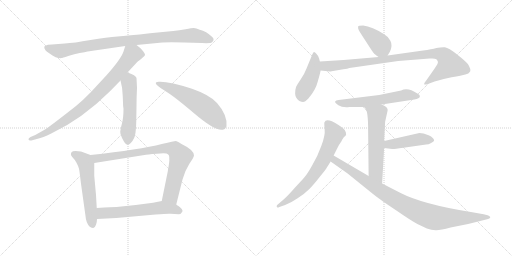
t = 0.00 s
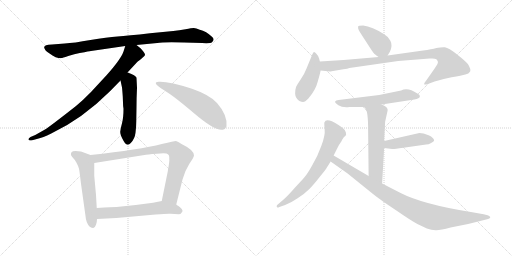
t = 2.34 s
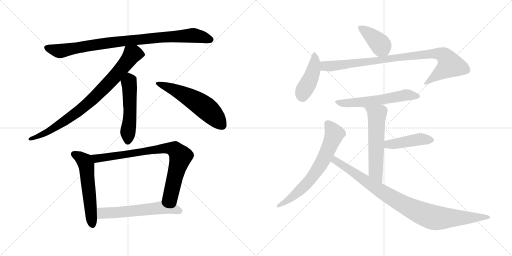
t = 4.69 s
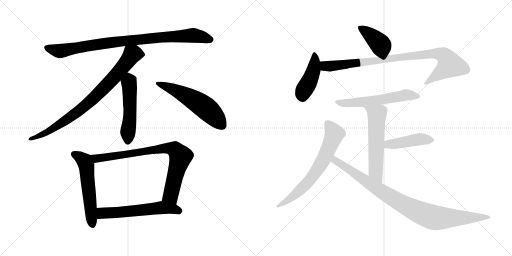
t = 7.03 s
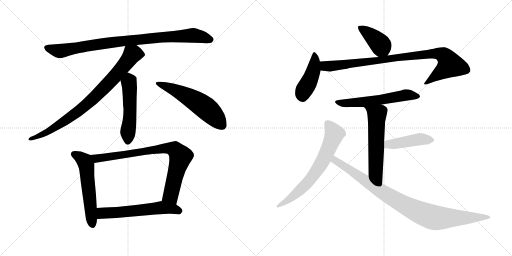
t = 9.38 s
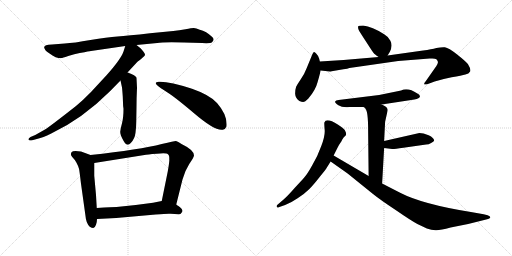
t = 11.72 s

The animated SVG that drew these frames (rendered in a browser with its animation timeline set to each time). Animation: 15 CSS @keyframes rules; one cycle of 11.72 s.

<svg version="1.1" viewBox="0 0 2048 1024" xmlns="http://www.w3.org/2000/svg">
  <g stroke="lightgray" stroke-dasharray="1,1" stroke-width="1" transform="scale(4, 4)">
    <line x1="0" y1="0" x2="256" y2="256"></line>
    <line x1="256" y1="0" x2="0" y2="256"></line>
    <line x1="128" y1="0" x2="128" y2="256"></line>
    <line x1="0" y1="128" x2="256" y2="128"></line>
    <line x1="256" y1="0" x2="512" y2="256"></line>
    <line x1="512" y1="0" x2="256" y2="256"></line>
    <line x1="384" y1="0" x2="384" y2="256"></line>
    <line x1="256" y1="128" x2="512" y2="128"></line>
  </g>
<g transform="scale(1, -1) translate(0, -850)">
   <style type="text/css">
    @keyframes keyframes0 {
      from {
       stroke: black;
       stroke-dashoffset: 920;
       stroke-width: 128;
       }
       75% {
       animation-timing-function: step-end;
       stroke: black;
       stroke-dashoffset: 0;
       stroke-width: 128;
       }
       to {
       stroke: black;
       stroke-width: 1024;
       }
       }
       #make-me-a-hanzi-animation-0 {
         animation: keyframes0 0.998698s both;
         animation-delay: 0.000000s;
         animation-timing-function: linear;
       }
    @keyframes keyframes1 {
      from {
       stroke: black;
       stroke-dashoffset: 831;
       stroke-width: 128;
       }
       73% {
       animation-timing-function: step-end;
       stroke: black;
       stroke-dashoffset: 0;
       stroke-width: 128;
       }
       to {
       stroke: black;
       stroke-width: 1024;
       }
       }
       #make-me-a-hanzi-animation-1 {
         animation: keyframes1 0.926270s both;
         animation-delay: 0.998698s;
         animation-timing-function: linear;
       }
    @keyframes keyframes2 {
      from {
       stroke: black;
       stroke-dashoffset: 517;
       stroke-width: 128;
       }
       63% {
       animation-timing-function: step-end;
       stroke: black;
       stroke-dashoffset: 0;
       stroke-width: 128;
       }
       to {
       stroke: black;
       stroke-width: 1024;
       }
       }
       #make-me-a-hanzi-animation-2 {
         animation: keyframes2 0.670736s both;
         animation-delay: 1.924968s;
         animation-timing-function: linear;
       }
    @keyframes keyframes3 {
      from {
       stroke: black;
       stroke-dashoffset: 570;
       stroke-width: 128;
       }
       65% {
       animation-timing-function: step-end;
       stroke: black;
       stroke-dashoffset: 0;
       stroke-width: 128;
       }
       to {
       stroke: black;
       stroke-width: 1024;
       }
       }
       #make-me-a-hanzi-animation-3 {
         animation: keyframes3 0.713867s both;
         animation-delay: 2.595704s;
         animation-timing-function: linear;
       }
    @keyframes keyframes4 {
      from {
       stroke: black;
       stroke-dashoffset: 565;
       stroke-width: 128;
       }
       65% {
       animation-timing-function: step-end;
       stroke: black;
       stroke-dashoffset: 0;
       stroke-width: 128;
       }
       to {
       stroke: black;
       stroke-width: 1024;
       }
       }
       #make-me-a-hanzi-animation-4 {
         animation: keyframes4 0.709798s both;
         animation-delay: 3.309571s;
         animation-timing-function: linear;
       }
    @keyframes keyframes5 {
      from {
       stroke: black;
       stroke-dashoffset: 818;
       stroke-width: 128;
       }
       73% {
       animation-timing-function: step-end;
       stroke: black;
       stroke-dashoffset: 0;
       stroke-width: 128;
       }
       to {
       stroke: black;
       stroke-width: 1024;
       }
       }
       #make-me-a-hanzi-animation-5 {
         animation: keyframes5 0.915690s both;
         animation-delay: 4.019369s;
         animation-timing-function: linear;
       }
    @keyframes keyframes6 {
      from {
       stroke: black;
       stroke-dashoffset: 592;
       stroke-width: 128;
       }
       66% {
       animation-timing-function: step-end;
       stroke: black;
       stroke-dashoffset: 0;
       stroke-width: 128;
       }
       to {
       stroke: black;
       stroke-width: 1024;
       }
       }
       #make-me-a-hanzi-animation-6 {
         animation: keyframes6 0.731771s both;
         animation-delay: 4.935059s;
         animation-timing-function: linear;
       }
    @keyframes keyframes7 {
      from {
       stroke: black;
       stroke-dashoffset: 401;
       stroke-width: 128;
       }
       57% {
       animation-timing-function: step-end;
       stroke: black;
       stroke-dashoffset: 0;
       stroke-width: 128;
       }
       to {
       stroke: black;
       stroke-width: 1024;
       }
       }
       #make-me-a-hanzi-animation-7 {
         animation: keyframes7 0.576335s both;
         animation-delay: 5.666830s;
         animation-timing-function: linear;
       }
    @keyframes keyframes8 {
      from {
       stroke: black;
       stroke-dashoffset: 438;
       stroke-width: 128;
       }
       59% {
       animation-timing-function: step-end;
       stroke: black;
       stroke-dashoffset: 0;
       stroke-width: 128;
       }
       to {
       stroke: black;
       stroke-width: 1024;
       }
       }
       #make-me-a-hanzi-animation-8 {
         animation: keyframes8 0.606445s both;
         animation-delay: 6.243165s;
         animation-timing-function: linear;
       }
    @keyframes keyframes9 {
      from {
       stroke: black;
       stroke-dashoffset: 920;
       stroke-width: 128;
       }
       75% {
       animation-timing-function: step-end;
       stroke: black;
       stroke-dashoffset: 0;
       stroke-width: 128;
       }
       to {
       stroke: black;
       stroke-width: 1024;
       }
       }
       #make-me-a-hanzi-animation-9 {
         animation: keyframes9 0.998698s both;
         animation-delay: 6.849610s;
         animation-timing-function: linear;
       }
    @keyframes keyframes10 {
      from {
       stroke: black;
       stroke-dashoffset: 583;
       stroke-width: 128;
       }
       65% {
       animation-timing-function: step-end;
       stroke: black;
       stroke-dashoffset: 0;
       stroke-width: 128;
       }
       to {
       stroke: black;
       stroke-width: 1024;
       }
       }
       #make-me-a-hanzi-animation-10 {
         animation: keyframes10 0.724447s both;
         animation-delay: 7.848308s;
         animation-timing-function: linear;
       }
    @keyframes keyframes11 {
      from {
       stroke: black;
       stroke-dashoffset: 576;
       stroke-width: 128;
       }
       65% {
       animation-timing-function: step-end;
       stroke: black;
       stroke-dashoffset: 0;
       stroke-width: 128;
       }
       to {
       stroke: black;
       stroke-width: 1024;
       }
       }
       #make-me-a-hanzi-animation-11 {
         animation: keyframes11 0.718750s both;
         animation-delay: 8.572755s;
         animation-timing-function: linear;
       }
    @keyframes keyframes12 {
      from {
       stroke: black;
       stroke-dashoffset: 443;
       stroke-width: 128;
       }
       59% {
       animation-timing-function: step-end;
       stroke: black;
       stroke-dashoffset: 0;
       stroke-width: 128;
       }
       to {
       stroke: black;
       stroke-width: 1024;
       }
       }
       #make-me-a-hanzi-animation-12 {
         animation: keyframes12 0.610514s both;
         animation-delay: 9.291505s;
         animation-timing-function: linear;
       }
    @keyframes keyframes13 {
      from {
       stroke: black;
       stroke-dashoffset: 679;
       stroke-width: 128;
       }
       69% {
       animation-timing-function: step-end;
       stroke: black;
       stroke-dashoffset: 0;
       stroke-width: 128;
       }
       to {
       stroke: black;
       stroke-width: 1024;
       }
       }
       #make-me-a-hanzi-animation-13 {
         animation: keyframes13 0.802572s both;
         animation-delay: 9.902019s;
         animation-timing-function: linear;
       }
    @keyframes keyframes14 {
      from {
       stroke: black;
       stroke-dashoffset: 940;
       stroke-width: 128;
       }
       75% {
       animation-timing-function: step-end;
       stroke: black;
       stroke-dashoffset: 0;
       stroke-width: 128;
       }
       to {
       stroke: black;
       stroke-width: 1024;
       }
       }
       #make-me-a-hanzi-animation-14 {
         animation: keyframes14 1.014974s both;
         animation-delay: 10.704591s;
         animation-timing-function: linear;
       }
</style>
<path d="M 546.0 670.0 L 629.0 678.0 Q 651.0 682.0 736.0 680.0 L 808.0 678.0 Q 842.0 676.0 848.0 681.0 Q 860.0 691.0 849.0 702.0 Q 825.0 725.0 799.0 731.0 Q 784.0 738.0 775.0 738.0 Q 767.0 738.0 742.0 733.0 Q 717.0 728.0 693.0 726.0 L 600.0 717.0 Q 511.0 707.0 470.0 704.0 Q 429.0 701.0 362.0 690.0 Q 295.0 678.0 259.0 676.0 L 208.0 672.0 Q 170.0 671.0 178.0 656.0 Q 181.0 651.0 181.0 650.0 Q 181.0 649.0 188.0 643.0 L 210.0 628.0 Q 223.0 619.0 234.0 618.0 Q 245.0 617.0 246.0 618.0 Q 248.0 618.0 273.0 626.0 Q 298.0 634.0 319.0 638.0 Q 341.0 641.0 350.0 644.0 Q 360.0 646.0 364.0 646.0 L 501.0 666.0 L 546.0 670.0 Z" fill="lightgray"></path> 
<path d="M 510.0 560.0 L 548.0 601.0 Q 549.0 603.0 558.0 609.0 Q 566.0 615.0 572.0 621.0 Q 579.0 627.0 580.0 630.0 Q 581.0 633.0 574.0 643.0 Q 567.0 653.0 562.0 657.0 L 546.0 670.0 C 523.0 689.0 510.0 695.0 501.0 666.0 L 494.0 644.0 Q 484.0 614.0 427.0 550.0 L 364.0 482.0 Q 332.0 449.0 304.0 426.0 Q 201.0 345.0 180.0 332.0 L 141.0 310.0 L 122.0 302.0 Q 113.0 297.0 114.0 292.0 Q 116.0 286.0 129.0 289.0 L 151.0 295.0 Q 170.0 299.0 205.0 316.0 Q 330.0 375.0 440.0 485.0 L 482.0 528.0 L 510.0 560.0 Z" fill="lightgray"></path> 
<path d="M 545.0 364.0 L 546.0 423.0 Q 546.0 459.0 548.0 499.0 L 546.0 538.0 Q 547.0 541.0 536.0 549.0 Q 524.0 556.0 510.0 560.0 C 481.0 569.0 476.0 557.0 482.0 528.0 L 488.0 500.0 Q 489.0 493.0 491.0 464.0 L 492.0 439.0 Q 492.0 425.0 494.0 415.0 Q 494.0 379.0 488.0 357.0 Q 482.0 335.0 481.0 324.0 Q 480.0 312.0 494.0 287.0 Q 508.0 261.0 523.0 278.0 Q 539.0 294.0 542.0 319.0 Q 545.0 343.0 545.0 364.0 Z" fill="lightgray"></path> 
<path d="M 623.0 517.0 Q 626.0 507.0 658.0 488.0 Q 691.0 469.0 775.0 398.0 Q 859.0 326.0 890.0 331.0 Q 900.0 330.0 906.0 344.0 Q 911.0 389.0 868.0 438.0 Q 840.0 470.0 768.0 495.0 Q 677.0 525.0 635.0 523.0 Q 622.0 522.0 623.0 517.0 Z" fill="lightgray"></path> 
<path d="M 362.0 230.0 L 324.0 244.0 Q 292.0 250.0 286.0 241.0 Q 280.0 231.0 289.0 222.0 Q 298.0 213.0 306.0 199.0 Q 314.0 184.0 316.0 175.0 Q 318.0 166.0 324.0 115.0 L 342.0 -14.0 Q 344.0 -42.0 359.0 -57.0 Q 367.0 -62.0 373.0 -62.0 Q 380.0 -61.0 384.0 -49.0 Q 388.0 -38.0 388.0 -26.0 L 387.0 18.0 L 384.0 70.0 L 377.0 147.0 L 377.0 198.0 C 377.0 224.0 377.0 224.0 362.0 230.0 Z" fill="lightgray"></path> 
<path d="M 705.0 32.0 L 730.0 132.0 Q 739.0 166.0 757.0 194.0 Q 776.0 222.0 776.0 228.0 Q 776.0 250.0 726.0 274.0 L 715.0 281.0 Q 705.0 286.0 702.0 286.0 Q 699.0 286.0 647.0 274.0 Q 561.0 252.0 362.0 230.0 C 332.0 227.0 347.0 193.0 377.0 198.0 L 584.0 231.0 Q 585.0 232.0 627.0 235.0 Q 654.0 239.0 666.0 236.0 Q 679.0 233.0 677.0 213.0 Q 679.0 210.0 671.0 164.0 L 647.0 46.0 C 641.0 17.0 698.0 3.0 705.0 32.0 Z" fill="lightgray"></path> 
<path d="M 682.0 -5.0 L 715.0 -7.0 Q 723.0 -7.0 726.0 -1.0 Q 730.0 4.0 730.0 6.0 Q 730.0 8.0 729.0 10.0 Q 729.0 11.0 727.0 14.0 L 719.0 22.0 L 712.0 27.0 Q 708.0 29.0 705.0 32.0 C 681.0 49.0 676.0 52.0 647.0 46.0 L 612.0 39.0 L 543.0 30.0 L 466.0 22.0 Q 452.0 22.0 387.0 18.0 C 357.0 16.0 358.0 -28.0 388.0 -26.0 L 465.0 -22.0 L 623.0 -8.0 Q 670.0 -4.0 682.0 -5.0 Z" fill="lightgray"></path> 
<path d="M 1550.5 628.0 L 1559.5 643.0 Q 1571.5 668.0 1561.5 687.0 Q 1551.5 705.0 1536.5 713.0 Q 1488.5 744.0 1452.5 748.0 Q 1433.5 748.0 1432.5 744.0 Q 1431.5 737.0 1434.5 731.0 Q 1437.5 724.0 1464.5 683.0 Q 1491.5 641.0 1494.5 638.0 Q 1497.5 634.0 1514.5 622.0 C 1537.5 606.0 1537.5 606.0 1550.5 628.0 Z" fill="lightgray"></path> 
<path d="M 1279.5 604.0 L 1276.5 616.0 Q 1272.5 628.0 1265.5 635.0 Q 1259.5 641.0 1256.5 642.0 Q 1253.5 642.0 1249.5 633.0 L 1226.5 577.0 Q 1216.5 551.0 1202.5 532.0 Q 1189.5 513.0 1184.5 503.0 Q 1180.5 492.0 1180.5 475.0 Q 1181.5 457.0 1197.5 446.0 Q 1206.5 442.0 1212.5 442.0 Q 1219.5 442.0 1233.5 456.0 Q 1262.5 490.0 1270.5 522.0 Q 1279.5 553.0 1282.5 568.0 L 1279.5 604.0 Z" fill="lightgray"></path> 
<path d="M 1326.5 565.0 L 1373.5 573.0 Q 1391.5 575.0 1397.5 578.0 L 1592.5 606.0 L 1718.5 616.0 L 1729.5 616.0 Q 1740.5 616.0 1745.5 613.0 Q 1750.5 608.0 1751.5 603.0 Q 1753.5 597.0 1738.5 576.0 L 1703.5 526.0 Q 1693.5 514.0 1697.5 512.0 Q 1705.5 512.0 1711.5 514.0 L 1738.5 524.0 Q 1766.5 533.0 1806.5 541.0 Q 1847.5 548.0 1861.5 552.0 Q 1875.5 555.0 1880.5 564.0 Q 1884.5 573.0 1871.5 594.0 Q 1862.5 605.0 1828.5 632.0 Q 1794.5 659.0 1779.5 661.0 Q 1765.5 662.0 1745.5 658.0 Q 1726.5 653.0 1692.5 648.0 L 1550.5 628.0 L 1514.5 622.0 L 1374.5 610.0 L 1279.5 604.0 C 1249.5 602.0 1252.5 571.0 1282.5 568.0 L 1319.5 564.0 Q 1323.5 564.0 1326.5 565.0 Z" fill="lightgray"></path> 
<path d="M 1526.5 432.0 L 1657.5 452.0 Q 1678.5 456.0 1679.5 463.0 Q 1681.5 470.0 1669.5 476.0 Q 1631.5 502.0 1604.5 488.0 L 1516.5 470.0 L 1354.5 450.0 Q 1342.5 449.0 1340.5 444.0 Q 1338.5 439.0 1353.5 429.0 Q 1369.5 419.0 1397.5 422.0 L 1455.5 422.0 L 1526.5 432.0 Z" fill="lightgray"></path> 
<path d="M 1540.5 363.0 L 1550.5 408.0 Q 1550.5 414.0 1549.5 415.0 Q 1545.5 425.0 1526.5 432.0 C 1499.5 444.0 1435.5 444.0 1455.5 422.0 L 1461.5 416.0 Q 1472.5 405.0 1472.5 330.0 L 1474.5 146.0 C 1474.5 116.0 1526.5 86.0 1528.5 116.0 L 1536.5 258.0 L 1536.5 286.0 L 1540.5 363.0 Z" fill="lightgray"></path> 
<path d="M 1536.5 258.0 L 1568.5 254.0 Q 1573.5 253.0 1613.5 259.0 L 1704.5 272.0 Q 1714.5 272.0 1724.5 278.0 Q 1734.5 284.0 1736.5 287.0 Q 1736.5 299.0 1714.5 309.0 Q 1692.5 318.0 1677.5 318.0 L 1536.5 286.0 C 1507.5 279.0 1506.5 262.0 1536.5 258.0 Z" fill="lightgray"></path> 
<path d="M 1334.5 228.0 L 1349.5 258.0 Q 1356.5 272.0 1366.5 286.0 Q 1367.5 290.0 1370.5 294.0 L 1374.5 300.0 Q 1375.5 302.0 1380.5 306.0 Q 1386.5 310.0 1383.5 320.0 L 1379.5 329.0 Q 1375.5 336.0 1352.5 351.0 Q 1304.5 381.0 1297.5 360.0 Q 1296.5 357.0 1298.5 333.0 Q 1301.5 309.0 1285.5 267.0 Q 1270.5 225.0 1249.5 190.0 Q 1229.5 154.0 1218.5 142.0 Q 1207.5 129.0 1178.5 98.0 Q 1150.5 66.0 1135.5 53.0 L 1107.5 29.0 Q 1105.5 22.0 1108.5 21.0 Q 1110.5 18.0 1117.5 22.0 L 1140.5 30.0 Q 1162.5 38.0 1190.5 57.0 Q 1219.5 76.0 1236.5 93.0 Q 1253.5 110.0 1278.5 142.0 Q 1304.5 174.0 1307.5 180.0 L 1322.5 204.0 L 1334.5 228.0 Z" fill="lightgray"></path> 
<path d="M 1474.5 146.0 L 1334.5 228.0 C 1308.5 243.0 1297.5 221.0 1322.5 204.0 L 1390.5 156.0 L 1489.5 76.0 Q 1520.5 51.0 1582.5 10.0 Q 1643.5 -32.0 1669.5 -46.0 L 1707.5 -64.0 Q 1725.5 -70.0 1742.5 -71.0 Q 1759.5 -72.0 1802.5 -60.0 L 1872.5 -46.0 L 1948.5 -27.0 Q 1956.5 -25.0 1958.5 -23.0 Q 1966.5 -18.0 1950.5 -11.0 L 1934.5 -7.0 L 1883.5 2.0 Q 1689.5 33.0 1600.5 79.0 L 1528.5 116.0 L 1474.5 146.0 Z" fill="lightgray"></path> 
      <clipPath id="make-me-a-hanzi-clip-0">
      <path d="M 546.0 670.0 L 629.0 678.0 Q 651.0 682.0 736.0 680.0 L 808.0 678.0 Q 842.0 676.0 848.0 681.0 Q 860.0 691.0 849.0 702.0 Q 825.0 725.0 799.0 731.0 Q 784.0 738.0 775.0 738.0 Q 767.0 738.0 742.0 733.0 Q 717.0 728.0 693.0 726.0 L 600.0 717.0 Q 511.0 707.0 470.0 704.0 Q 429.0 701.0 362.0 690.0 Q 295.0 678.0 259.0 676.0 L 208.0 672.0 Q 170.0 671.0 178.0 656.0 Q 181.0 651.0 181.0 650.0 Q 181.0 649.0 188.0 643.0 L 210.0 628.0 Q 223.0 619.0 234.0 618.0 Q 245.0 617.0 246.0 618.0 Q 248.0 618.0 273.0 626.0 Q 298.0 634.0 319.0 638.0 Q 341.0 641.0 350.0 644.0 Q 360.0 646.0 364.0 646.0 L 501.0 666.0 L 546.0 670.0 Z" fill="lightgray"></path>
      </clipPath>
      <path clip-path="url(#make-me-a-hanzi-clip-0)" d="M 186.0 660.0 L 240.0 646.0 L 498.0 687.0 L 754.0 708.0 L 782.0 708.0 L 842.0 692.0 " fill="none" id="make-me-a-hanzi-animation-0" stroke-dasharray="792 1584" stroke-linecap="round"></path>

      <clipPath id="make-me-a-hanzi-clip-1">
      <path d="M 510.0 560.0 L 548.0 601.0 Q 549.0 603.0 558.0 609.0 Q 566.0 615.0 572.0 621.0 Q 579.0 627.0 580.0 630.0 Q 581.0 633.0 574.0 643.0 Q 567.0 653.0 562.0 657.0 L 546.0 670.0 C 523.0 689.0 510.0 695.0 501.0 666.0 L 494.0 644.0 Q 484.0 614.0 427.0 550.0 L 364.0 482.0 Q 332.0 449.0 304.0 426.0 Q 201.0 345.0 180.0 332.0 L 141.0 310.0 L 122.0 302.0 Q 113.0 297.0 114.0 292.0 Q 116.0 286.0 129.0 289.0 L 151.0 295.0 Q 170.0 299.0 205.0 316.0 Q 330.0 375.0 440.0 485.0 L 482.0 528.0 L 510.0 560.0 Z" fill="lightgray"></path>
      </clipPath>
      <path clip-path="url(#make-me-a-hanzi-clip-1)" d="M 568.0 632.0 L 529.0 632.0 L 437.0 520.0 L 383.0 464.0 L 314.0 405.0 L 190.0 322.0 L 122.0 294.0 " fill="none" id="make-me-a-hanzi-animation-1" stroke-dasharray="703 1406" stroke-linecap="round"></path>

      <clipPath id="make-me-a-hanzi-clip-2">
      <path d="M 545.0 364.0 L 546.0 423.0 Q 546.0 459.0 548.0 499.0 L 546.0 538.0 Q 547.0 541.0 536.0 549.0 Q 524.0 556.0 510.0 560.0 C 481.0 569.0 476.0 557.0 482.0 528.0 L 488.0 500.0 Q 489.0 493.0 491.0 464.0 L 492.0 439.0 Q 492.0 425.0 494.0 415.0 Q 494.0 379.0 488.0 357.0 Q 482.0 335.0 481.0 324.0 Q 480.0 312.0 494.0 287.0 Q 508.0 261.0 523.0 278.0 Q 539.0 294.0 542.0 319.0 Q 545.0 343.0 545.0 364.0 Z" fill="lightgray"></path>
      </clipPath>
      <path clip-path="url(#make-me-a-hanzi-clip-2)" d="M 513.0 548.0 L 518.0 529.0 L 520.0 401.0 L 510.0 288.0 " fill="none" id="make-me-a-hanzi-animation-2" stroke-dasharray="389 778" stroke-linecap="round"></path>

      <clipPath id="make-me-a-hanzi-clip-3">
      <path d="M 623.0 517.0 Q 626.0 507.0 658.0 488.0 Q 691.0 469.0 775.0 398.0 Q 859.0 326.0 890.0 331.0 Q 900.0 330.0 906.0 344.0 Q 911.0 389.0 868.0 438.0 Q 840.0 470.0 768.0 495.0 Q 677.0 525.0 635.0 523.0 Q 622.0 522.0 623.0 517.0 Z" fill="lightgray"></path>
      </clipPath>
      <path clip-path="url(#make-me-a-hanzi-clip-3)" d="M 631.0 517.0 L 730.0 475.0 L 802.0 433.0 L 840.0 403.0 L 890.0 347.0 " fill="none" id="make-me-a-hanzi-animation-3" stroke-dasharray="442 884" stroke-linecap="round"></path>

      <clipPath id="make-me-a-hanzi-clip-4">
      <path d="M 362.0 230.0 L 324.0 244.0 Q 292.0 250.0 286.0 241.0 Q 280.0 231.0 289.0 222.0 Q 298.0 213.0 306.0 199.0 Q 314.0 184.0 316.0 175.0 Q 318.0 166.0 324.0 115.0 L 342.0 -14.0 Q 344.0 -42.0 359.0 -57.0 Q 367.0 -62.0 373.0 -62.0 Q 380.0 -61.0 384.0 -49.0 Q 388.0 -38.0 388.0 -26.0 L 387.0 18.0 L 384.0 70.0 L 377.0 147.0 L 377.0 198.0 C 377.0 224.0 377.0 224.0 362.0 230.0 Z" fill="lightgray"></path>
      </clipPath>
      <path clip-path="url(#make-me-a-hanzi-clip-4)" d="M 295.0 234.0 L 333.0 210.0 L 345.0 190.0 L 370.0 -49.0 " fill="none" id="make-me-a-hanzi-animation-4" stroke-dasharray="437 874" stroke-linecap="round"></path>

      <clipPath id="make-me-a-hanzi-clip-5">
      <path d="M 705.0 32.0 L 730.0 132.0 Q 739.0 166.0 757.0 194.0 Q 776.0 222.0 776.0 228.0 Q 776.0 250.0 726.0 274.0 L 715.0 281.0 Q 705.0 286.0 702.0 286.0 Q 699.0 286.0 647.0 274.0 Q 561.0 252.0 362.0 230.0 C 332.0 227.0 347.0 193.0 377.0 198.0 L 584.0 231.0 Q 585.0 232.0 627.0 235.0 Q 654.0 239.0 666.0 236.0 Q 679.0 233.0 677.0 213.0 Q 679.0 210.0 671.0 164.0 L 647.0 46.0 C 641.0 17.0 698.0 3.0 705.0 32.0 Z" fill="lightgray"></path>
      </clipPath>
      <path clip-path="url(#make-me-a-hanzi-clip-5)" d="M 373.0 228.0 L 387.0 216.0 L 664.0 258.0 L 699.0 252.0 L 722.0 224.0 L 683.0 69.0 L 699.0 41.0 " fill="none" id="make-me-a-hanzi-animation-5" stroke-dasharray="690 1380" stroke-linecap="round"></path>

      <clipPath id="make-me-a-hanzi-clip-6">
      <path d="M 682.0 -5.0 L 715.0 -7.0 Q 723.0 -7.0 726.0 -1.0 Q 730.0 4.0 730.0 6.0 Q 730.0 8.0 729.0 10.0 Q 729.0 11.0 727.0 14.0 L 719.0 22.0 L 712.0 27.0 Q 708.0 29.0 705.0 32.0 C 681.0 49.0 676.0 52.0 647.0 46.0 L 612.0 39.0 L 543.0 30.0 L 466.0 22.0 Q 452.0 22.0 387.0 18.0 C 357.0 16.0 358.0 -28.0 388.0 -26.0 L 465.0 -22.0 L 623.0 -8.0 Q 670.0 -4.0 682.0 -5.0 Z" fill="lightgray"></path>
      </clipPath>
      <path clip-path="url(#make-me-a-hanzi-clip-6)" d="M 395.0 -18.0 L 409.0 -4.0 L 422.0 -1.0 L 487.0 1.0 L 646.0 20.0 L 722.0 6.0 " fill="none" id="make-me-a-hanzi-animation-6" stroke-dasharray="464 928" stroke-linecap="round"></path>

      <clipPath id="make-me-a-hanzi-clip-7">
      <path d="M 1550.5 628.0 L 1559.5 643.0 Q 1571.5 668.0 1561.5 687.0 Q 1551.5 705.0 1536.5 713.0 Q 1488.5 744.0 1452.5 748.0 Q 1433.5 748.0 1432.5 744.0 Q 1431.5 737.0 1434.5 731.0 Q 1437.5 724.0 1464.5 683.0 Q 1491.5 641.0 1494.5 638.0 Q 1497.5 634.0 1514.5 622.0 C 1537.5 606.0 1537.5 606.0 1550.5 628.0 Z" fill="lightgray"></path>
      </clipPath>
      <path clip-path="url(#make-me-a-hanzi-clip-7)" d="M 1439.5 738.0 L 1508.5 686.0 L 1542.5 638.0 " fill="none" id="make-me-a-hanzi-animation-7" stroke-dasharray="273 546" stroke-linecap="round"></path>

      <clipPath id="make-me-a-hanzi-clip-8">
      <path d="M 1279.5 604.0 L 1276.5 616.0 Q 1272.5 628.0 1265.5 635.0 Q 1259.5 641.0 1256.5 642.0 Q 1253.5 642.0 1249.5 633.0 L 1226.5 577.0 Q 1216.5 551.0 1202.5 532.0 Q 1189.5 513.0 1184.5 503.0 Q 1180.5 492.0 1180.5 475.0 Q 1181.5 457.0 1197.5 446.0 Q 1206.5 442.0 1212.5 442.0 Q 1219.5 442.0 1233.5 456.0 Q 1262.5 490.0 1270.5 522.0 Q 1279.5 553.0 1282.5 568.0 L 1279.5 604.0 Z" fill="lightgray"></path>
      </clipPath>
      <path clip-path="url(#make-me-a-hanzi-clip-8)" d="M 1257.5 634.0 L 1253.5 568.0 L 1237.5 525.0 L 1215.5 489.0 L 1209.5 462.0 " fill="none" id="make-me-a-hanzi-animation-8" stroke-dasharray="310 620" stroke-linecap="round"></path>

      <clipPath id="make-me-a-hanzi-clip-9">
      <path d="M 1326.5 565.0 L 1373.5 573.0 Q 1391.5 575.0 1397.5 578.0 L 1592.5 606.0 L 1718.5 616.0 L 1729.5 616.0 Q 1740.5 616.0 1745.5 613.0 Q 1750.5 608.0 1751.5 603.0 Q 1753.5 597.0 1738.5 576.0 L 1703.5 526.0 Q 1693.5 514.0 1697.5 512.0 Q 1705.5 512.0 1711.5 514.0 L 1738.5 524.0 Q 1766.5 533.0 1806.5 541.0 Q 1847.5 548.0 1861.5 552.0 Q 1875.5 555.0 1880.5 564.0 Q 1884.5 573.0 1871.5 594.0 Q 1862.5 605.0 1828.5 632.0 Q 1794.5 659.0 1779.5 661.0 Q 1765.5 662.0 1745.5 658.0 Q 1726.5 653.0 1692.5 648.0 L 1550.5 628.0 L 1514.5 622.0 L 1374.5 610.0 L 1279.5 604.0 C 1249.5 602.0 1252.5 571.0 1282.5 568.0 L 1319.5 564.0 Q 1323.5 564.0 1326.5 565.0 Z" fill="lightgray"></path>
      </clipPath>
      <path clip-path="url(#make-me-a-hanzi-clip-9)" d="M 1287.5 599.0 L 1297.5 587.0 L 1330.5 586.0 L 1670.5 630.0 L 1766.5 633.0 L 1785.5 618.0 L 1800.5 591.0 L 1703.5 518.0 " fill="none" id="make-me-a-hanzi-animation-9" stroke-dasharray="792 1584" stroke-linecap="round"></path>

      <clipPath id="make-me-a-hanzi-clip-10">
      <path d="M 1526.5 432.0 L 1657.5 452.0 Q 1678.5 456.0 1679.5 463.0 Q 1681.5 470.0 1669.5 476.0 Q 1631.5 502.0 1604.5 488.0 L 1516.5 470.0 L 1354.5 450.0 Q 1342.5 449.0 1340.5 444.0 Q 1338.5 439.0 1353.5 429.0 Q 1369.5 419.0 1397.5 422.0 L 1455.5 422.0 L 1526.5 432.0 Z" fill="lightgray"></path>
      </clipPath>
      <path clip-path="url(#make-me-a-hanzi-clip-10)" d="M 1348.5 444.0 L 1375.5 437.0 L 1404.5 438.0 L 1516.5 450.0 L 1623.5 470.0 L 1671.5 465.0 " fill="none" id="make-me-a-hanzi-animation-10" stroke-dasharray="455 910" stroke-linecap="round"></path>

      <clipPath id="make-me-a-hanzi-clip-11">
      <path d="M 1540.5 363.0 L 1550.5 408.0 Q 1550.5 414.0 1549.5 415.0 Q 1545.5 425.0 1526.5 432.0 C 1499.5 444.0 1435.5 444.0 1455.5 422.0 L 1461.5 416.0 Q 1472.5 405.0 1472.5 330.0 L 1474.5 146.0 C 1474.5 116.0 1526.5 86.0 1528.5 116.0 L 1536.5 258.0 L 1536.5 286.0 L 1540.5 363.0 Z" fill="lightgray"></path>
      </clipPath>
      <path clip-path="url(#make-me-a-hanzi-clip-11)" d="M 1468.5 417.0 L 1507.5 391.0 L 1502.5 163.0 L 1524.5 124.0 " fill="none" id="make-me-a-hanzi-animation-11" stroke-dasharray="448 896" stroke-linecap="round"></path>

      <clipPath id="make-me-a-hanzi-clip-12">
      <path d="M 1536.5 258.0 L 1568.5 254.0 Q 1573.5 253.0 1613.5 259.0 L 1704.5 272.0 Q 1714.5 272.0 1724.5 278.0 Q 1734.5 284.0 1736.5 287.0 Q 1736.5 299.0 1714.5 309.0 Q 1692.5 318.0 1677.5 318.0 L 1536.5 286.0 C 1507.5 279.0 1506.5 262.0 1536.5 258.0 Z" fill="lightgray"></path>
      </clipPath>
      <path clip-path="url(#make-me-a-hanzi-clip-12)" d="M 1542.5 265.0 L 1561.5 274.0 L 1675.5 293.0 L 1725.5 289.0 " fill="none" id="make-me-a-hanzi-animation-12" stroke-dasharray="315 630" stroke-linecap="round"></path>

      <clipPath id="make-me-a-hanzi-clip-13">
      <path d="M 1334.5 228.0 L 1349.5 258.0 Q 1356.5 272.0 1366.5 286.0 Q 1367.5 290.0 1370.5 294.0 L 1374.5 300.0 Q 1375.5 302.0 1380.5 306.0 Q 1386.5 310.0 1383.5 320.0 L 1379.5 329.0 Q 1375.5 336.0 1352.5 351.0 Q 1304.5 381.0 1297.5 360.0 Q 1296.5 357.0 1298.5 333.0 Q 1301.5 309.0 1285.5 267.0 Q 1270.5 225.0 1249.5 190.0 Q 1229.5 154.0 1218.5 142.0 Q 1207.5 129.0 1178.5 98.0 Q 1150.5 66.0 1135.5 53.0 L 1107.5 29.0 Q 1105.5 22.0 1108.5 21.0 Q 1110.5 18.0 1117.5 22.0 L 1140.5 30.0 Q 1162.5 38.0 1190.5 57.0 Q 1219.5 76.0 1236.5 93.0 Q 1253.5 110.0 1278.5 142.0 Q 1304.5 174.0 1307.5 180.0 L 1322.5 204.0 L 1334.5 228.0 Z" fill="lightgray"></path>
      </clipPath>
      <path clip-path="url(#make-me-a-hanzi-clip-13)" d="M 1310.5 356.0 L 1328.5 333.0 L 1335.5 307.0 L 1276.5 182.0 L 1208.5 97.0 L 1163.5 57.0 L 1112.5 26.0 " fill="none" id="make-me-a-hanzi-animation-13" stroke-dasharray="551 1102" stroke-linecap="round"></path>

      <clipPath id="make-me-a-hanzi-clip-14">
      <path d="M 1474.5 146.0 L 1334.5 228.0 C 1308.5 243.0 1297.5 221.0 1322.5 204.0 L 1390.5 156.0 L 1489.5 76.0 Q 1520.5 51.0 1582.5 10.0 Q 1643.5 -32.0 1669.5 -46.0 L 1707.5 -64.0 Q 1725.5 -70.0 1742.5 -71.0 Q 1759.5 -72.0 1802.5 -60.0 L 1872.5 -46.0 L 1948.5 -27.0 Q 1956.5 -25.0 1958.5 -23.0 Q 1966.5 -18.0 1950.5 -11.0 L 1934.5 -7.0 L 1883.5 2.0 Q 1689.5 33.0 1600.5 79.0 L 1528.5 116.0 L 1474.5 146.0 Z" fill="lightgray"></path>
      </clipPath>
      <path clip-path="url(#make-me-a-hanzi-clip-14)" d="M 1337.5 219.0 L 1347.5 203.0 L 1540.5 75.0 L 1695.5 -7.0 L 1764.5 -23.0 L 1951.5 -19.0 " fill="none" id="make-me-a-hanzi-animation-14" stroke-dasharray="812 1624" stroke-linecap="round"></path>

</g>
</svg>
